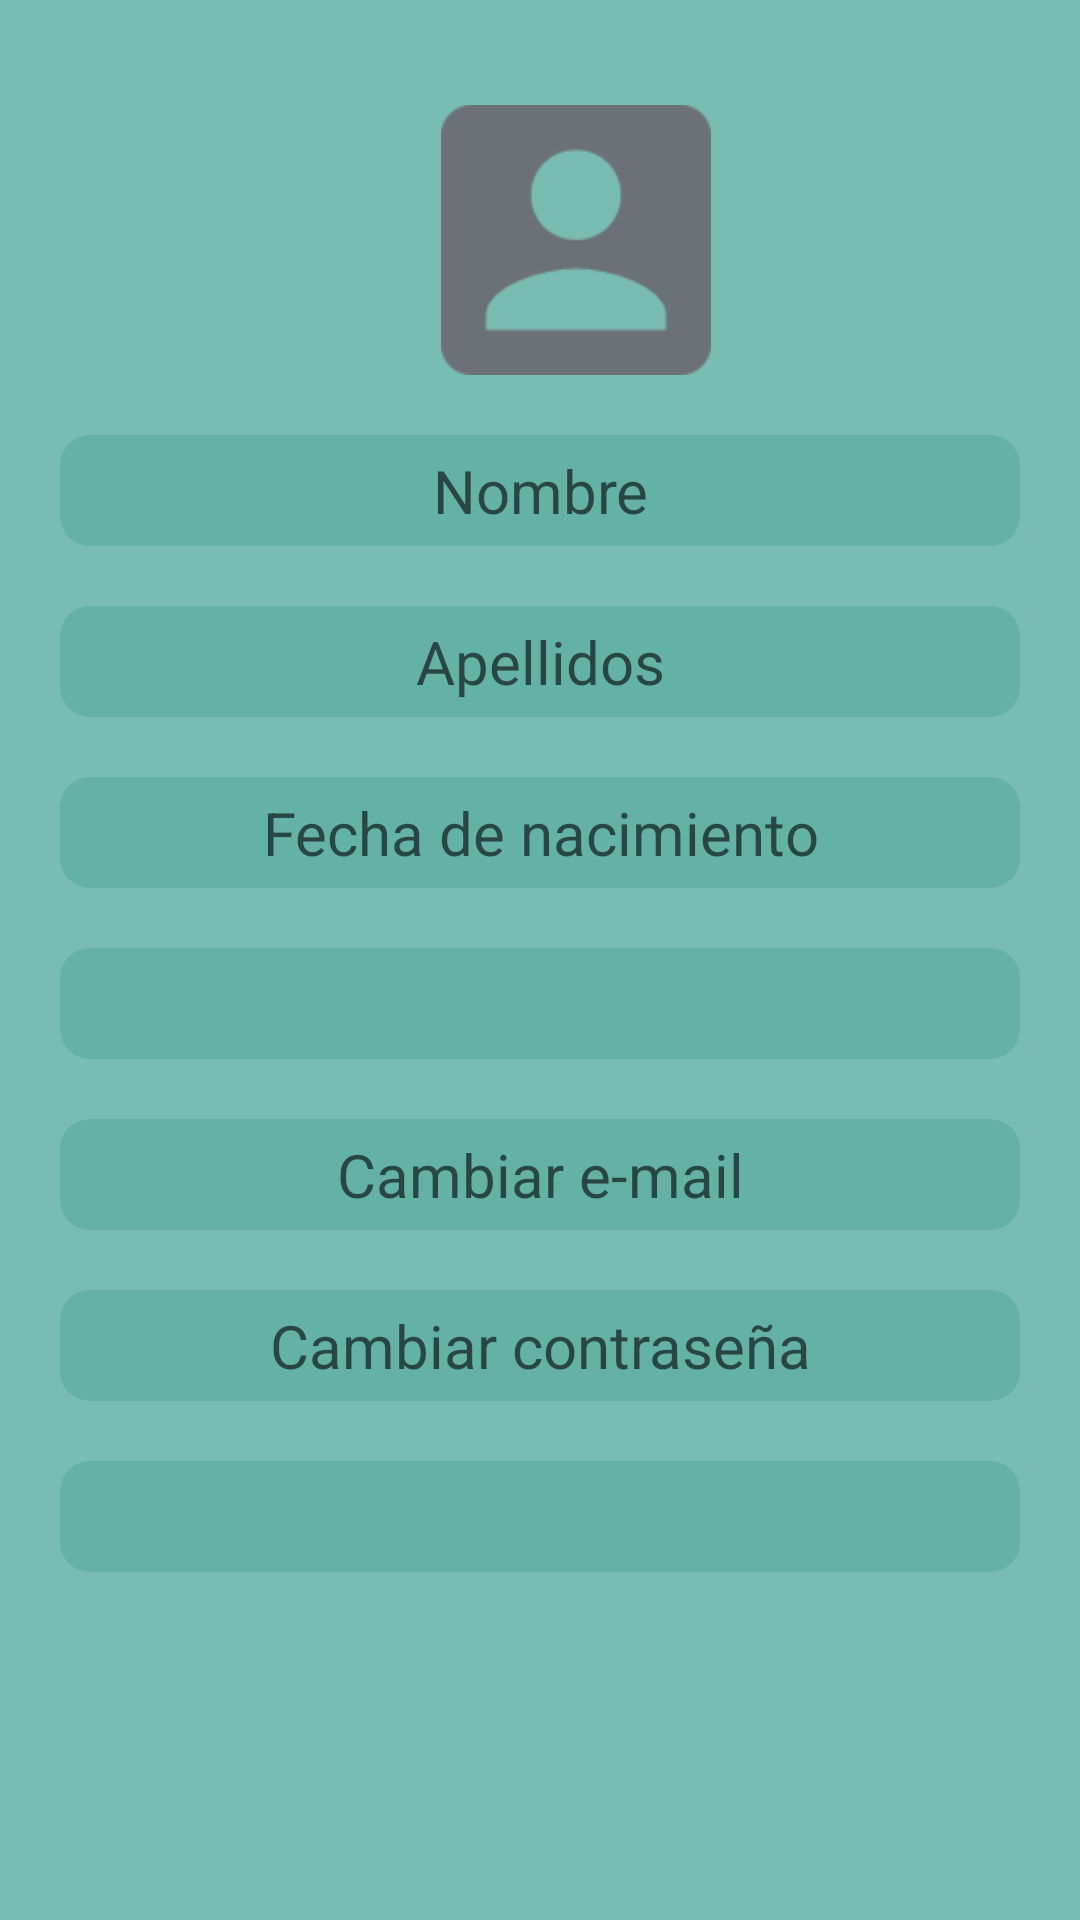

Android layout source for this screen:
<!-- AndroidManifest.xml: application theme AppTheme -->
<!-- res/layout/activity_profile_button.xml -->
<?xml version="1.0" encoding="utf-8"?>
<android.support.constraint.ConstraintLayout
    xmlns:android="http://schemas.android.com/apk/res/android"
    xmlns:app="http://schemas.android.com/apk/res-auto"
    xmlns:tools="http://schemas.android.com/tools"
    android:layout_width="match_parent"
    android:layout_height="match_parent"
    tools:context="edu.upf.pillup.HOME_ICONS.Profile"
    android:background="@color/fondo"
    >

    <ImageView
        android:id="@+id/user"
        android:layout_width="wrap_content"
        android:layout_height="90dp"
        android:layout_marginStart="128dp"
        android:layout_marginTop="35dp"
        android:contentDescription="@string/todo"
        app:layout_constraintRight_toRightOf="parent"
        app:layout_constraintStart_toStartOf="parent"
        app:layout_constraintTop_toTopOf="parent"
        app:srcCompat="@drawable/user" />

    <EditText
        style="@style/profile_button"
        android:gravity="center"
        android:id="@+id/Name"
        android:layout_marginStart="24dp"
        android:layout_marginTop="20dp"
        android:hint="Nombre"
        app:layout_constraintLeft_toLeftOf="parent"
        app:layout_constraintStart_toStartOf="parent"
        app:layout_constraintTop_toBottomOf="@+id/user" />

    <EditText
        style="@style/profile_button"
        android:gravity="center"
        android:id="@+id/Surname"
        android:layout_marginStart="24dp"
        android:layout_marginTop="20dp"
        android:hint="Apellidos"
        app:layout_constraintLeft_toLeftOf="parent"
        app:layout_constraintStart_toStartOf="parent"
        app:layout_constraintTop_toBottomOf="@+id/Name" />

    <EditText
        style="@style/profile_button"
        android:gravity="center"
        android:id="@+id/FechaNacimiento"
        android:layout_width="0dp"
        android:layout_marginEnd="24dp"
        android:layout_marginStart="24dp"
        android:layout_marginTop="10dp"
        android:hint="Fecha de nacimiento"
        android:inputType="date"
        app:layout_constraintEnd_toEndOf="parent"
        app:layout_constraintStart_toStartOf="parent"
        app:layout_constraintTop_toBottomOf="@+id/Surname" />

    <Spinner
        style="@style/profile_button"
        android:gravity="center"
        android:id="@+id/Gender"
        android:layout_marginTop="4dp"
        android:scrollbarSize="22dp"
        android:textAlignment="center"
        app:layout_constraintLeft_toLeftOf="parent"
        app:layout_constraintRight_toRightOf="parent"
        app:layout_constraintTop_toBottomOf="@+id/FechaNacimiento" />

    <EditText
        style="@style/profile_button"
        android:gravity="center"
        android:id="@+id/UserEmail"
        android:layout_width="0dp"
        android:layout_marginEnd="24dp"
        android:layout_marginStart="24dp"
        android:layout_marginTop="4dp"
        android:hint="@string/cambiar_e_mail"
        app:layout_constraintEnd_toEndOf="parent"
        app:layout_constraintStart_toStartOf="parent"
        app:layout_constraintTop_toBottomOf="@id/Gender" />

    <EditText
        style="@style/profile_button"
        android:gravity="center"
        android:id="@+id/Password"
        android:layout_width="0dp"
        android:layout_marginEnd="24dp"
        android:layout_marginStart="24dp"
        android:layout_marginTop="12dp"
        android:hint="Cambiar contraseña"
        app:layout_constraintEnd_toEndOf="parent"
        app:layout_constraintStart_toStartOf="parent"
        app:layout_constraintTop_toBottomOf="@+id/UserEmail" />

    <MultiAutoCompleteTextView
        style="@style/profile_button"
        android:gravity="center"
        android:id="@+id/DataHealth"
        android:layout_marginBottom="100dp"
        android:layout_marginStart="24dp"
        android:layout_marginTop="12dp"
        app:layout_constraintStart_toStartOf="parent"
        app:layout_constraintTop_toBottomOf="@+id/Password" />

</android.support.constraint.ConstraintLayout>
<!-- resources referenced by this layout -->
<resources>
  <color name="fondo">#B344A392</color>
  <!-- drawable user: png bitmap (drawable, 1651 bytes) -->
  <string name="cambiar_e_mail">Cambiar e-mail</string>
  <string name="todo">TODO</string>
  <style name="profile_button">
          <item name="android:background">@drawable/background_profile</item>
          <item name="android:layout_width">match_parent</item>
          <item name="android:layout_margin">20dp</item>
          <item name="android:layout_height">37dp</item>
          <item name="android:textSize">20dp</item>
          <item name="android:textColor">#000000</item>
      </style>
  <style name="AppTheme" parent="Theme.AppCompat.Light.NoActionBar">
          
          <item name="colorPrimary">@color/colorPrimary</item>
          <item name="colorPrimaryDark">@color/colorPrimaryDark</item>
          <item name="colorAccent">@color/colorAccent</item>
      </style>
  <!-- drawable background_profile (drawable) -->
  <?xml version="1.0" encoding="utf-8"?>
  <selector xmlns:android="http://schemas.android.com/apk/res/android" >
      <item>
          <shape android:layout_height="match_parent" android:shape="rectangle">
              <corners android:radius="10dp"></corners>
              <solid android:color="#6644A392"></solid>
              <size android:height="25dp"></size>
          </shape>
      </item>
  </selector>
  <color name="colorPrimary">#3f51b5</color>
  <color name="colorPrimaryDark">#B344A392</color>
  <color name="colorAccent">#FF4081</color>
</resources>
